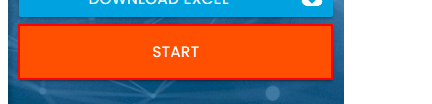
Workflow: Main

Step 1: click on the button in window 'Rpa Challenge' (chrome.exe)

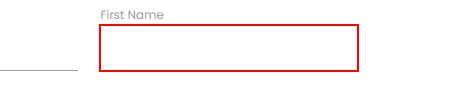
Step 2: type "[row("First Name").ToString]" into the text box in window 'Rpa Challenge' (chrome.exe)

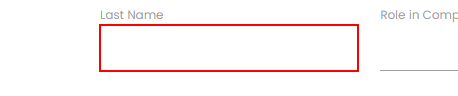
Step 3: type "[row("Last Name").ToString]" into the text box in window 'Rpa Challenge' (chrome.exe)

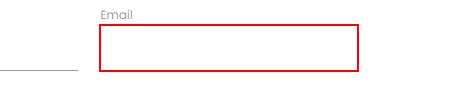
Step 4: type "[row("Email").ToString]" into the text box in window 'Rpa Challenge' (chrome.exe)

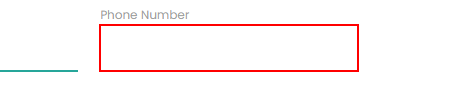
Step 5: type "[row("Phone Number").ToString]" into the text box in window 'Rpa Challenge' (chrome.exe)

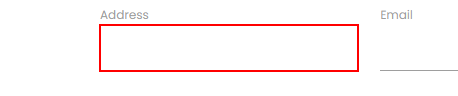
Step 6: type "[row("Address").ToString]" into the text box in window 'Rpa Challenge' (chrome.exe)

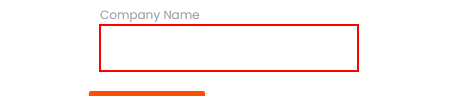
Step 7: type "[row("Company Name").ToString]" into the text box in window 'Rpa Challenge' (chrome.exe)

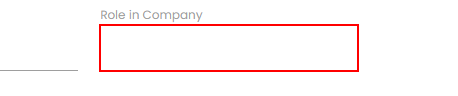
Step 8: type "[row("Role in Company").ToString]" into the text box in window 'Rpa Challenge' (chrome.exe)

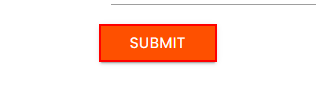
Step 9: click on the text box in window 'Rpa Challenge' (chrome.exe)
